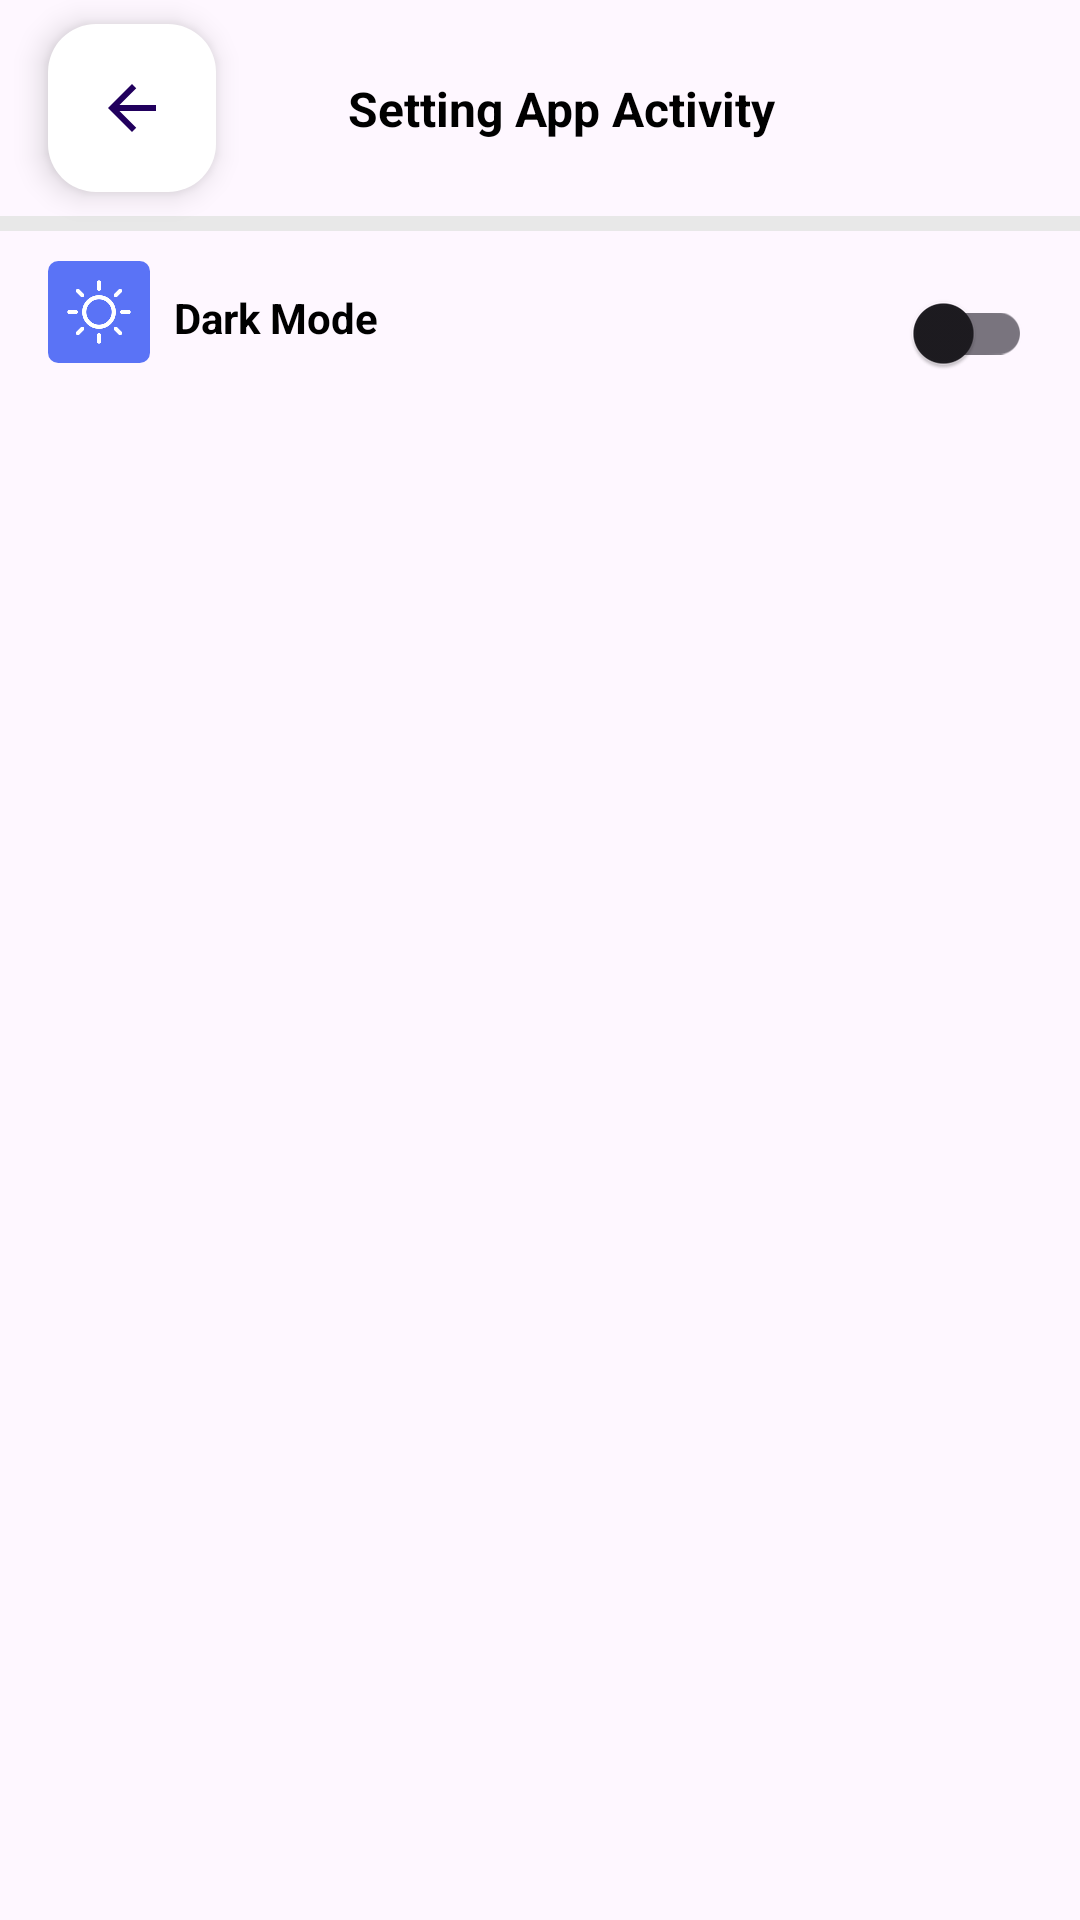

Reconstruct the res/layout file that produces this screen, plus the resources it refers to.
<!-- AndroidManifest.xml: application theme Theme.SubmissionAndroidFundamental -->
<!-- res/layout/activity_setting_app.xml -->
<?xml version="1.0" encoding="utf-8"?>
<androidx.constraintlayout.widget.ConstraintLayout xmlns:android="http://schemas.android.com/apk/res/android"
    xmlns:app="http://schemas.android.com/apk/res-auto"
    xmlns:tools="http://schemas.android.com/tools"
    android:layout_width="match_parent"
    android:layout_height="match_parent"
    tools:context=".ui.activity.SettingAppActivity">

    <com.google.android.material.floatingactionbutton.FloatingActionButton
        style="@style/FabColor"
        android:id="@+id/fab_back"
        android:layout_marginStart="16dp"
        android:layout_marginTop="8dp"
        android:foregroundGravity="top"
        android:contentDescription="@string/fab_tombol_back"
        app:fabSize="normal"
        app:layout_constraintStart_toStartOf="parent"
        app:layout_constraintTop_toTopOf="parent"
        app:srcCompat="@drawable/baseline_arrow_back_24" />

    <TextView
        android:id="@+id/textView"
        style="@style/HeadlineMedium.Bold"
        android:layout_width="0dp"
        android:layout_height="wrap_content"
        android:layout_marginStart="16dp"
        android:layout_marginEnd="74dp"
        android:text="@string/SettingAppActivity"
        android:textAlignment="center"
        android:textSize="16sp"
        app:layout_constraintBottom_toBottomOf="@+id/fab_back"
        app:layout_constraintEnd_toEndOf="parent"
        app:layout_constraintStart_toEndOf="@+id/fab_back"
        app:layout_constraintTop_toTopOf="@+id/fab_back" />

    <View
        style="@style/view"
        android:id="@+id/view2"
        android:layout_width="match_parent"
        android:layout_height="5dp"
        android:layout_marginTop="8dp"
        app:layout_constraintTop_toBottomOf="@+id/fab_back" />

    <LinearLayout
        android:id="@+id/linear_root_company"
        android:layout_width="match_parent"
        android:layout_height="wrap_content"
        android:orientation="horizontal"
        android:paddingVertical="10dp"
        android:paddingHorizontal="16dp"
        app:layout_constraintEnd_toEndOf="parent"
        app:layout_constraintStart_toStartOf="parent"
        app:layout_constraintTop_toBottomOf="@+id/view2">

        <com.google.android.material.imageview.ShapeableImageView
            android:layout_width="34dp"
            android:layout_height="34dp"
            android:contentDescription="@string/image_dark_mode"
            android:src="@drawable/ic_setting_theme"
            app:shapeAppearanceOverlay="@style/shapeAppreaceOverlay.App.CornerSize10Percent" />

        <TextView
            style="@style/HeadlineMedium.Bold"
            android:layout_width="0dp"
            android:layout_height="wrap_content"
            android:layout_gravity="center"
            android:layout_marginStart="8dp"
            android:layout_weight="1"
            android:layout_marginBottom="5dp"
            android:text="@string/darkmode"
            android:textSize="14sp" />

        <com.google.android.material.switchmaterial.SwitchMaterial
            android:id="@+id/switch_theme"
            android:layout_width="wrap_content"
            android:layout_height="wrap_content"
            android:layout_gravity="end" />

    </LinearLayout>

</androidx.constraintlayout.widget.ConstraintLayout>
<!-- resources referenced by this layout -->
<resources>
  <!-- drawable baseline_arrow_back_24 (drawable) -->
  <vector android:autoMirrored="true" android:height="24dp"
      android:tint="@color/github_blue" android:viewportHeight="24"
      android:viewportWidth="24" android:width="24dp" xmlns:android="http://schemas.android.com/apk/res/android">
      <path android:fillColor="@android:color/white" android:pathData="M20,11H7.83l5.59,-5.59L12,4l-8,8 8,8 1.41,-1.41L7.83,13H20v-2z"/>
  </vector>
  <!-- drawable ic_setting_theme: png bitmap (drawable, 7270 bytes) -->
  <string name="SettingAppActivity">Setting App Activity</string>
  <string name="darkmode">Dark Mode</string>
  <style name="FabColor">
          <item name="android:layout_height">wrap_content</item>
          <item name="android:layout_width">wrap_content</item>
          <item name="android:backgroundTint">@color/white</item>
      </style>
  <style name="HeadlineMedium.Bold">
          <item name="android:textStyle">bold</item>
          <item name="android:textColor">@color/black</item>
      </style>
  <style name="shapeAppreaceOverlay.App.CornerSize10Percent" parent="">
          <item name="cornerSize">10%</item>
      </style>
  <style name="view">
          <item name="android:background">@color/GreyNoBackground</item>
      </style>
  <style name="Theme.SubmissionAndroidFundamental" parent="Base.Theme.SubmissionAndroidFundamental" />
  <color name="github_blue">#5A73F6</color>
  <color name="white">#FFFFFFFF</color>
  <color name="black">#FF000000</color>
  <color name="GreyNoBackground">#E8E8E8</color>
  <style name="Base.Theme.SubmissionAndroidFundamental" parent="Theme.Material3.DayNight.NoActionBar">
  
          <item name="colorPrimary">@color/github_blue</item>
          <item name="colorPrimaryVariant">@color/github_blue</item>
          <item name="colorOnPrimary">@color/white</item>
  
          
          <item name="colorSecondary">@color/github_blue</item>
          <item name="colorSecondaryVariant">@color/white</item>
          <item name="colorOnSecondary">@color/github_blue</item>
  
          <item name="android:statusBarColor" tools:targetApi="1">?attr/colorPrimaryVariant</item>
      </style>
</resources>
